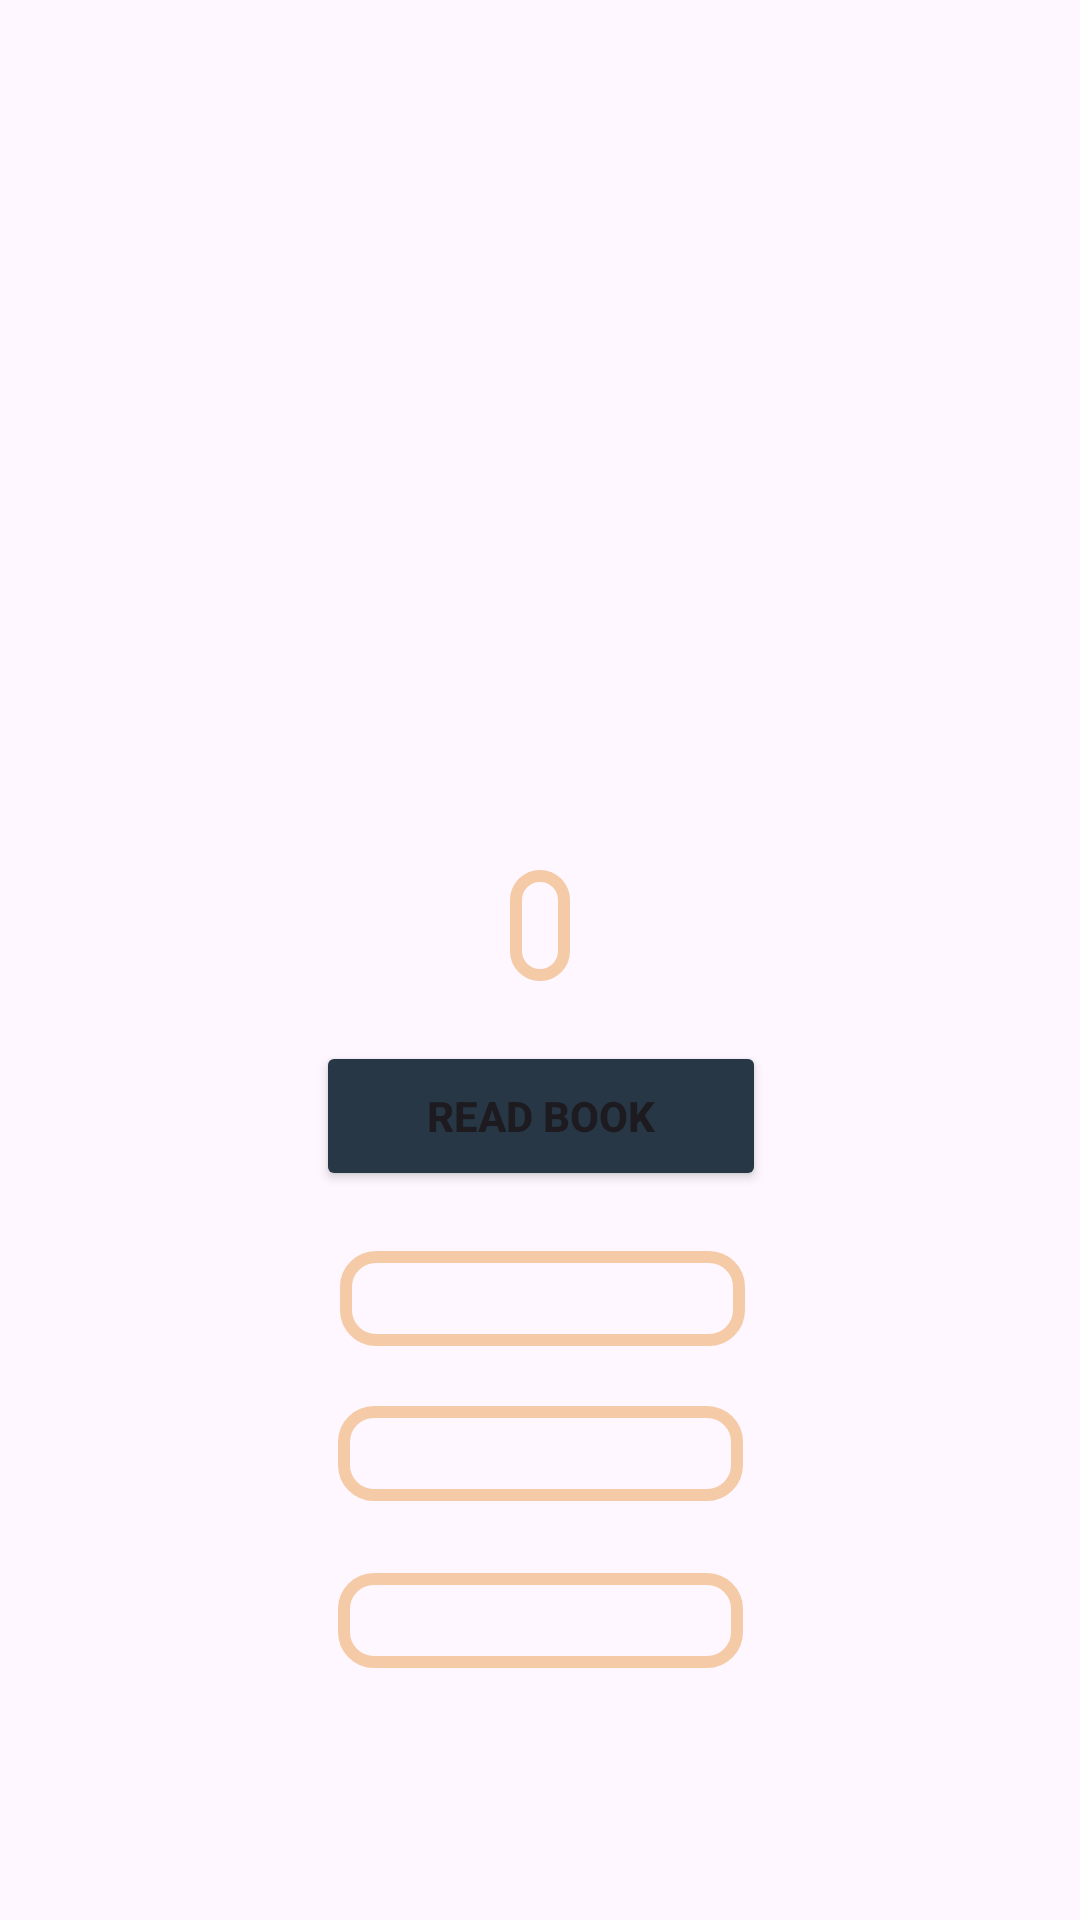

Write the Android layout XML for this screen, with the resource values it uses.
<!-- AndroidManifest.xml: application theme Theme.Gutenberg -->
<!-- res/layout/activity_detailed.xml -->
<?xml version="1.0" encoding="utf-8"?>
<androidx.constraintlayout.widget.ConstraintLayout
    xmlns:android="http://schemas.android.com/apk/res/android"
    xmlns:app="http://schemas.android.com/apk/res-auto"
    xmlns:tools="http://schemas.android.com/tools"
    android:id="@+id/main"
    android:layout_width="match_parent"
    android:layout_height="match_parent"
    tools:context=".DetailedActivity">


    <ImageView
        android:id="@+id/bookImageView"
        android:layout_width="170dp"
        android:layout_height="170dp"
        android:layout_gravity="center_horizontal"
        android:layout_marginTop="64dp"
        android:scaleType="centerCrop"
        app:layout_constraintEnd_toEndOf="parent"
        app:layout_constraintHorizontal_bias="0.498"
        app:layout_constraintStart_toStartOf="parent"
        app:layout_constraintTop_toTopOf="parent" />

    <TextView
        android:id="@+id/bookTitleTextView"
        android:layout_width="wrap_content"
        android:layout_height="wrap_content"
        android:gravity="center"
        android:background="@drawable/tv_bg"
        android:layout_marginTop="56dp"
        android:textSize="20sp"
        android:paddingStart="10dp"
        android:paddingEnd="10dp"
        android:paddingTop="5dp"
        android:paddingBottom="5dp"
        android:textStyle="bold"
        app:layout_constraintEnd_toEndOf="parent"
        app:layout_constraintStart_toStartOf="parent"
        app:layout_constraintTop_toBottomOf="@+id/bookImageView" />

    <TextView
        android:id="@+id/bookAuthorTextView"
        android:layout_width="135dp"
        android:layout_height="wrap_content"
        android:layout_marginTop="20dp"
        android:padding="5dp"
        android:background="@drawable/tv_bg"
        android:gravity="center"
        android:textSize="16sp"
        app:layout_constraintEnd_toEndOf="parent"
        app:layout_constraintHorizontal_bias="0.503"
        app:layout_constraintStart_toStartOf="parent"
        app:layout_constraintTop_toBottomOf="@+id/btn"/>

    <TextView
        android:id="@+id/bookLanguageTextView"
        android:layout_width="135dp"
        android:padding="5dp"
        android:layout_height="wrap_content"
        android:layout_marginTop="20dp"
        android:background="@drawable/tv_bg"
        android:gravity="center"
        android:textSize="16sp"
        app:layout_constraintEnd_toEndOf="parent"
        app:layout_constraintStart_toStartOf="parent"
        app:layout_constraintTop_toBottomOf="@+id/bookAuthorTextView" />

    <TextView
        android:id="@+id/bookCategoryTextView"
        android:layout_width="135dp"
        android:layout_height="wrap_content"
        android:layout_marginTop="24dp"
        android:background="@drawable/tv_bg"
        android:padding="5dp"
        android:gravity="center"
        android:textSize="16sp"
        app:layout_constraintEnd_toEndOf="parent"
        app:layout_constraintStart_toStartOf="parent"
        app:layout_constraintTop_toBottomOf="@+id/bookLanguageTextView" />

    <Button
        android:layout_width="150dp"
        android:layout_height="50dp"
        android:id="@+id/btn"
        android:backgroundTint="#273746"
        android:layout_marginTop="20dp"
        android:text="Read Book"
        android:textAllCaps="true"
        android:textStyle="bold"
        app:layout_constraintEnd_toEndOf="parent"
        app:layout_constraintHorizontal_bias="0.501"
        app:layout_constraintStart_toStartOf="parent"
        app:layout_constraintTop_toBottomOf="@+id/bookTitleTextView" />
</androidx.constraintlayout.widget.ConstraintLayout>


<!-- resources referenced by this layout -->
<resources>
  <!-- drawable tv_bg (drawable) -->
  <?xml version="1.0" encoding="utf-8"?>
  <shape xmlns:android="http://schemas.android.com/apk/res/android">
      <stroke android:color="#f5cba7" android:width="4dp" />
      <size android:width="5dp"/>
      <corners android:radius="10dp"/>
  </shape>
  <style name="Theme.Gutenberg" parent="Base.Theme.Gutenberg" />
  <style name="Base.Theme.Gutenberg" parent="Theme.Material3.DayNight.NoActionBar">
          
          
      </style>
</resources>
